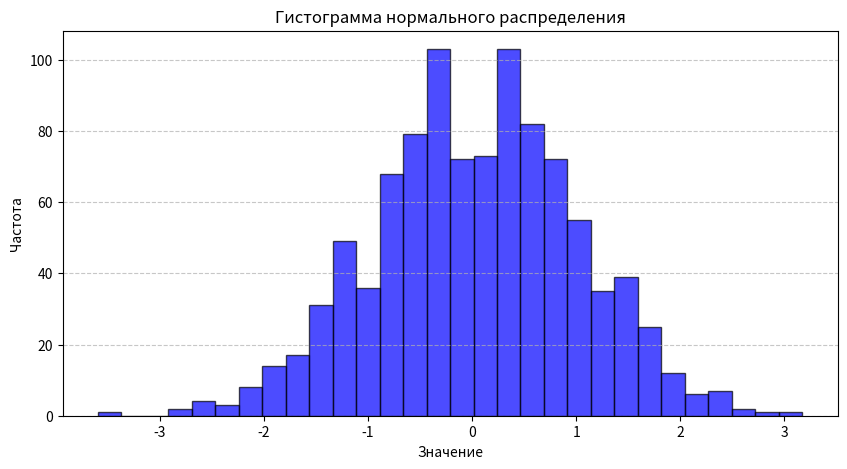
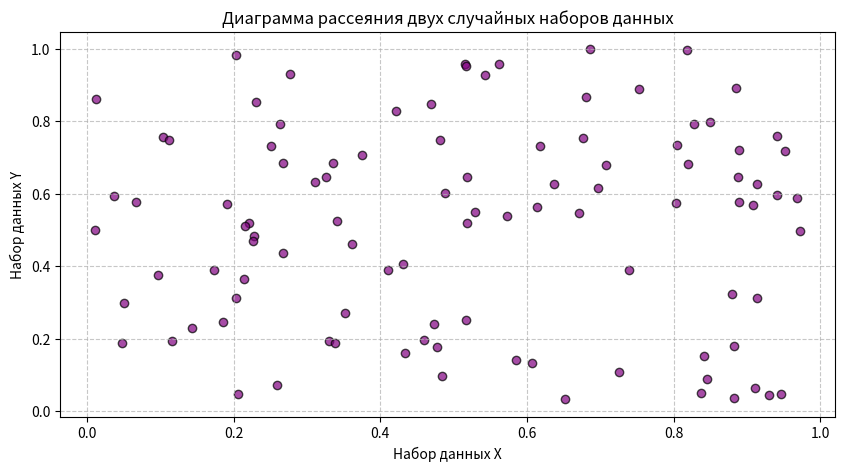

Write the Python code that produced these figures, in order.
import numpy as np
import matplotlib.pyplot as plt

# Параметры для нормального распределения
mean = 0  # Среднее значение
std_dev = 1  # Стандартное отклонение
num_samples = 1000  # Количество образцов

# Генерация данных по нормальному распределению
data = np.random.normal(mean, std_dev, num_samples)

# Построение гистограммы для нормального распределения
plt.figure(figsize=(10, 5))
plt.hist(data, bins=30, alpha=0.7, color='blue', edgecolor='black')
plt.title('Гистограмма нормального распределения')
plt.xlabel('Значение')
plt.ylabel('Частота')
plt.grid(axis='y', linestyle='--', alpha=0.7)
plt.show()

# Генерация данных для диаграммы рассеяния
data_x = np.random.rand(100)  # Первый набор случайных данных
data_y = np.random.rand(100)  # Второй набор случайных данных

# Построение диаграммы рассеяния
plt.figure(figsize=(10, 5))
plt.scatter(data_x, data_y, alpha=0.7, color='purple', edgecolor='black')
plt.title('Диаграмма рассеяния двух случайных наборов данных')
plt.xlabel('Набор данных X')
plt.ylabel('Набор данных Y')
plt.grid(True, linestyle='--', alpha=0.7)
plt.show()
